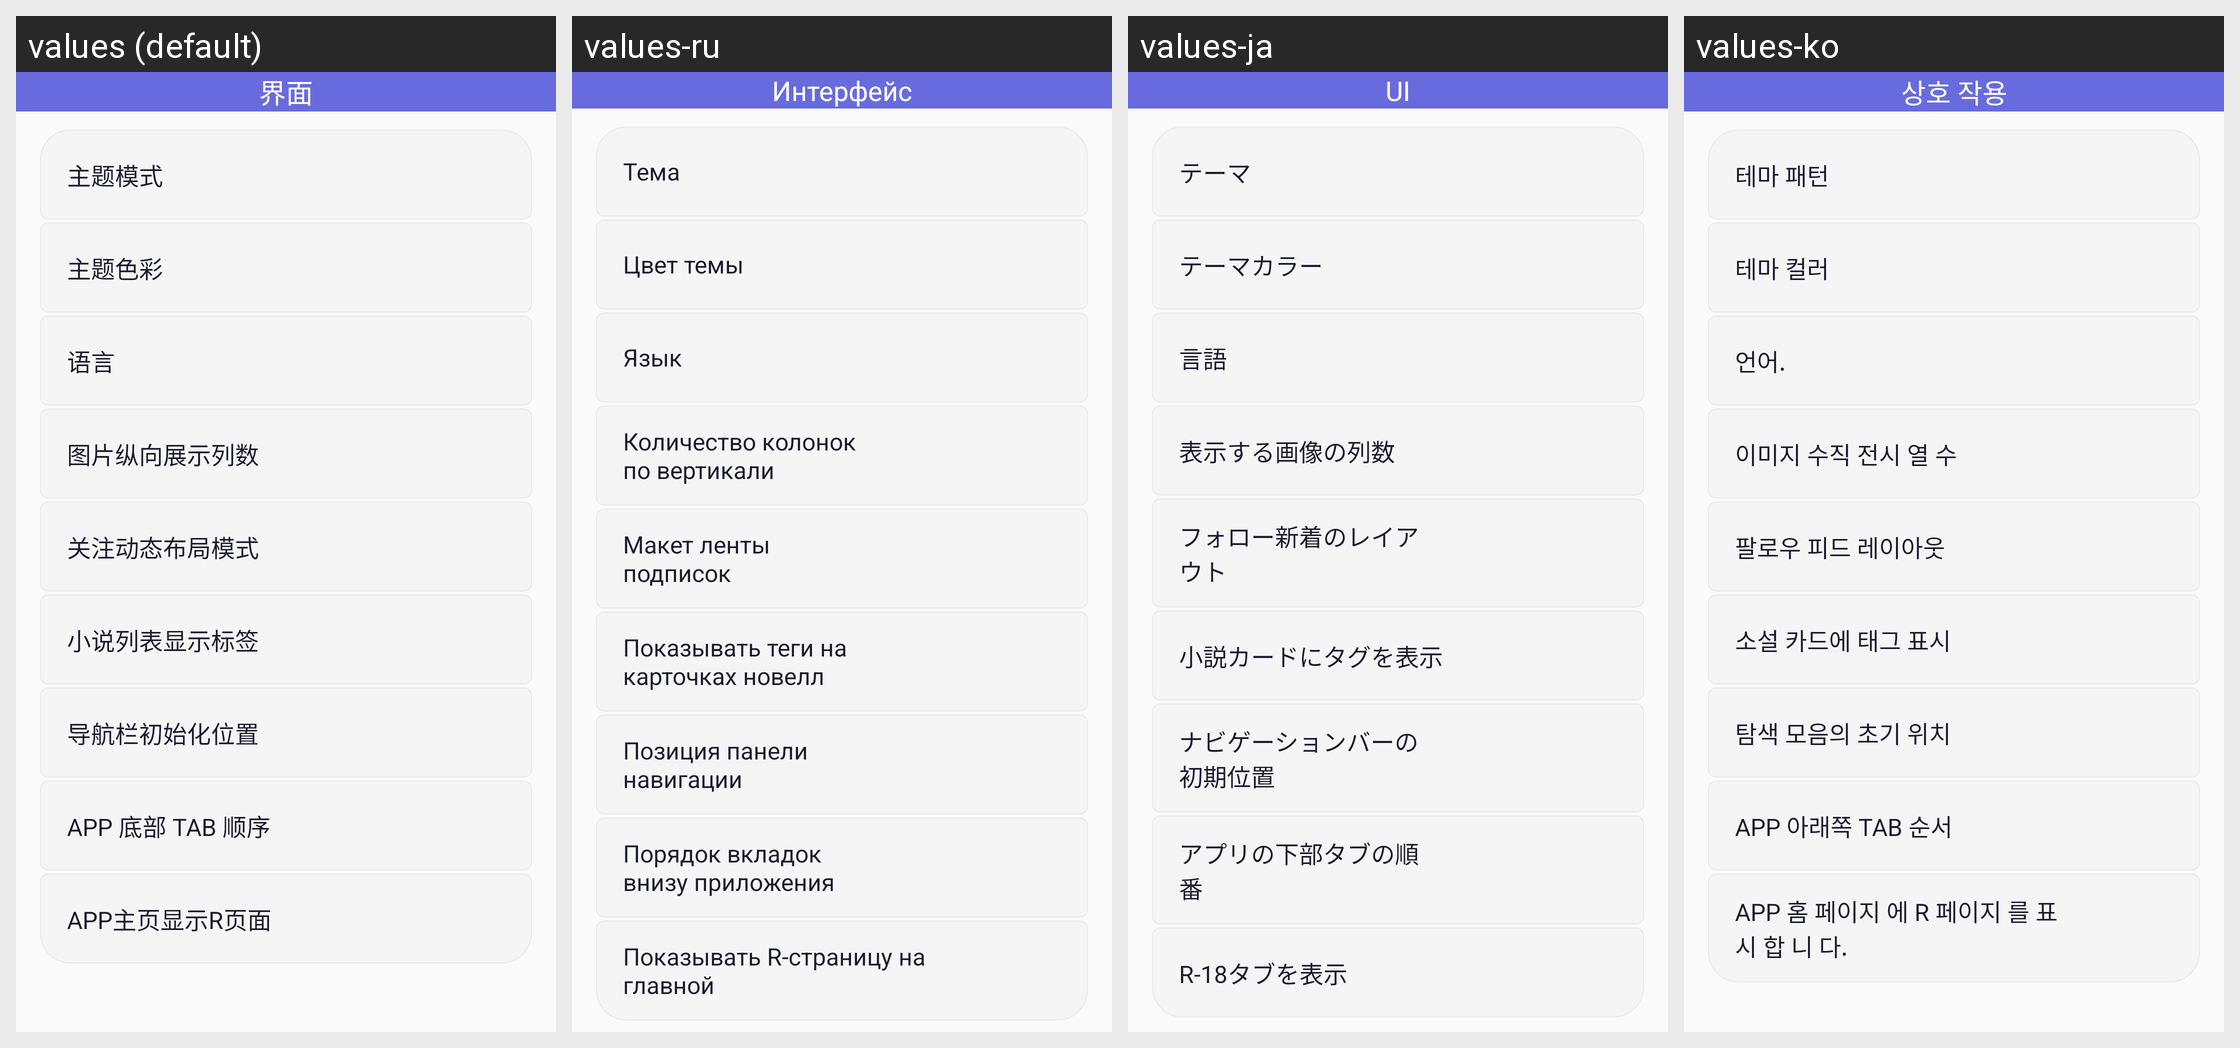

Locale-by-locale string values for the Android screen shown in this grid:
Android screen res/layout/fragment_settings_appearance.xml rendered under 4 locales, left to right: values (default), values-ru, values-ja, values-ko. Device: Nexus 5 (rendered at 1080×1920; each locale shown at half size, 540×960, under a caption strip naming it); theme AppTheme.
Other locales in the repository, not shown: values-en, values-tr, values-zh-rTW.
Strings drawn on this screen, with the default value and each locale's value (text and hints the layout hard-codes, and strings that could not be matched under every locale, appear in the picture but are not listed):

string_376
  values: 界面
  values-ru: Интерфейс
  values-ja: UI
  values-ko: 상호 작용

theme_mode
  values: 主题模式
  values-ru: Тема
  values-ja: テーマ
  values-ko: 테마 패턴

string_324
  values: 主题色彩
  values-ru: Цвет темы
  values-ja: テーマカラー
  values-ko: 테마 컬러

language
  values: 语言
  values-ru: Язык
  values-ja: 言語
  values-ko: 언어.

string_336
  values: 图片纵向展示列数
  values-ru: Количество колонок по вертикали
  values-ja: 表示する画像の列数
  values-ko: 이미지 수직 전시 열 수

layout_mode
  values: 关注动态布局模式
  values-ru: Макет ленты подписок
  values-ja: フォロー新着のレイアウト
  values-ko: 팔로우 피드 레이아웃

show_novel_card_tags_setting
  values: 小说列表显示标签
  values-ru: Показывать теги на карточках новелл
  values-ja: 小説カードにタグを表示
  values-ko: 소설 카드에 태그 표시

string_426
  values: 导航栏初始化位置
  values-ru: Позиция панели навигации
  values-ja: ナビゲーションバーの初期位置
  values-ko: 탐색 모음의 초기 위치

string_342
  values: APP 底部 TAB 顺序
  values-ru: Порядок вкладок внизу приложения
  values-ja: アプリの下部タブの順番
  values-ko: APP 아래쪽 TAB 순서

string_359
  values: APP主页显示R页面
  values-ru: Показывать R-страницу на главной
  values-ja: R-18タブを表示
  values-ko: APP 홈 페이지 에 R 페이지 를 표시 합 니 다.
